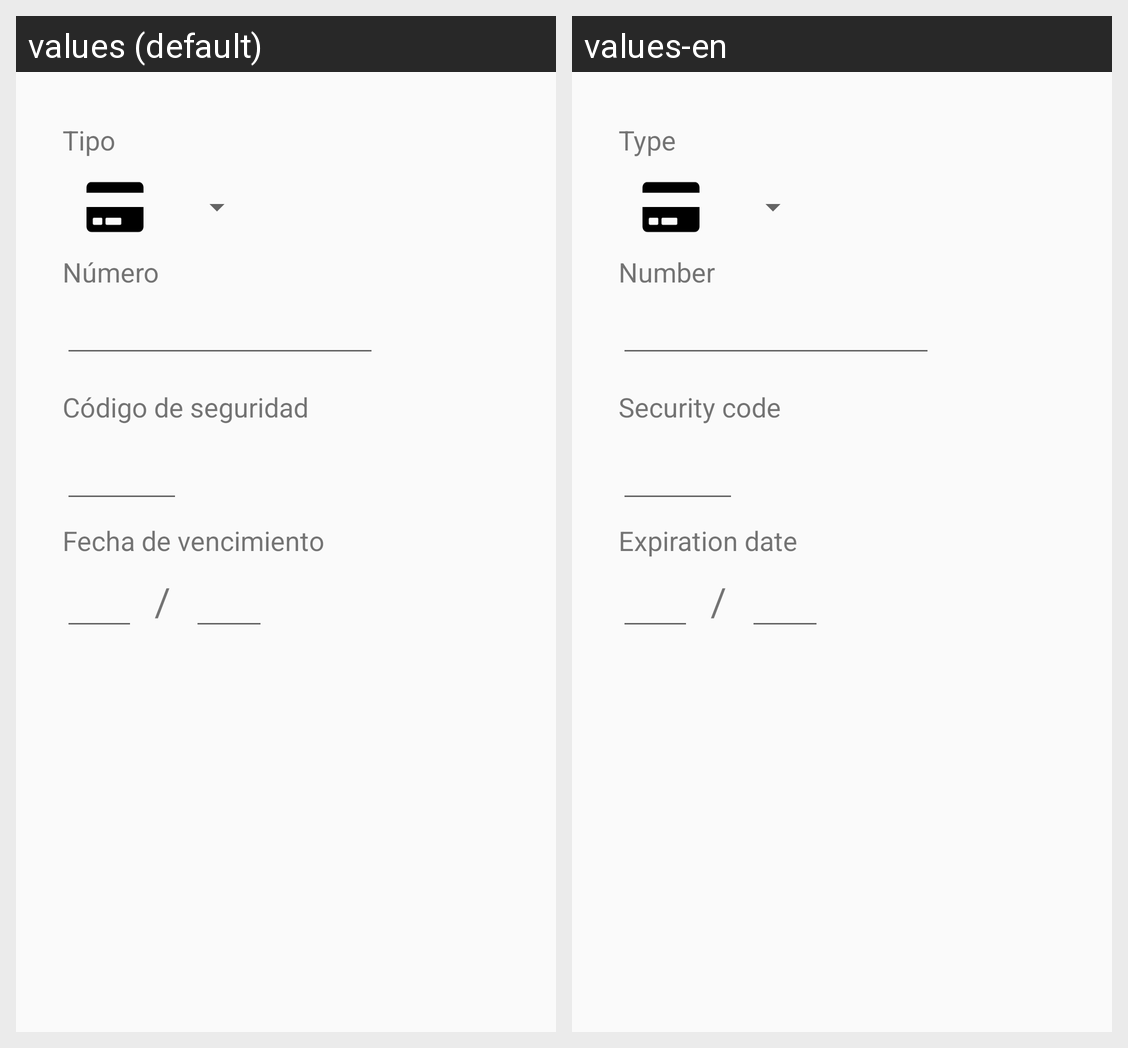

Locale-by-locale string values for the Android screen shown in this grid:
Android screen res/layout/credit_card_dialog.xml rendered under 2 locales, left to right: values (default), values-en. Device: Nexus 5 (rendered at 1080×1920; each locale shown at half size, 540×960, under a caption strip naming it); theme AppTheme.
Strings drawn on this screen, with the default value and each locale's value (text and hints the layout hard-codes, and strings that could not be matched under every locale, appear in the picture but are not listed):

credit_card_dialog_compania
  values: Tipo
  values-en: Type

credit_card_dialog_numero
  values: Número
  values-en: Number

credit_card_dialog_codigo
  values: Código de seguridad
  values-en: Security code

credit_card_dialog_vencimiento
  values: Fecha de vencimiento
  values-en: Expiration date

credit_card_dialog_slash
  values: /
  values-en: /
